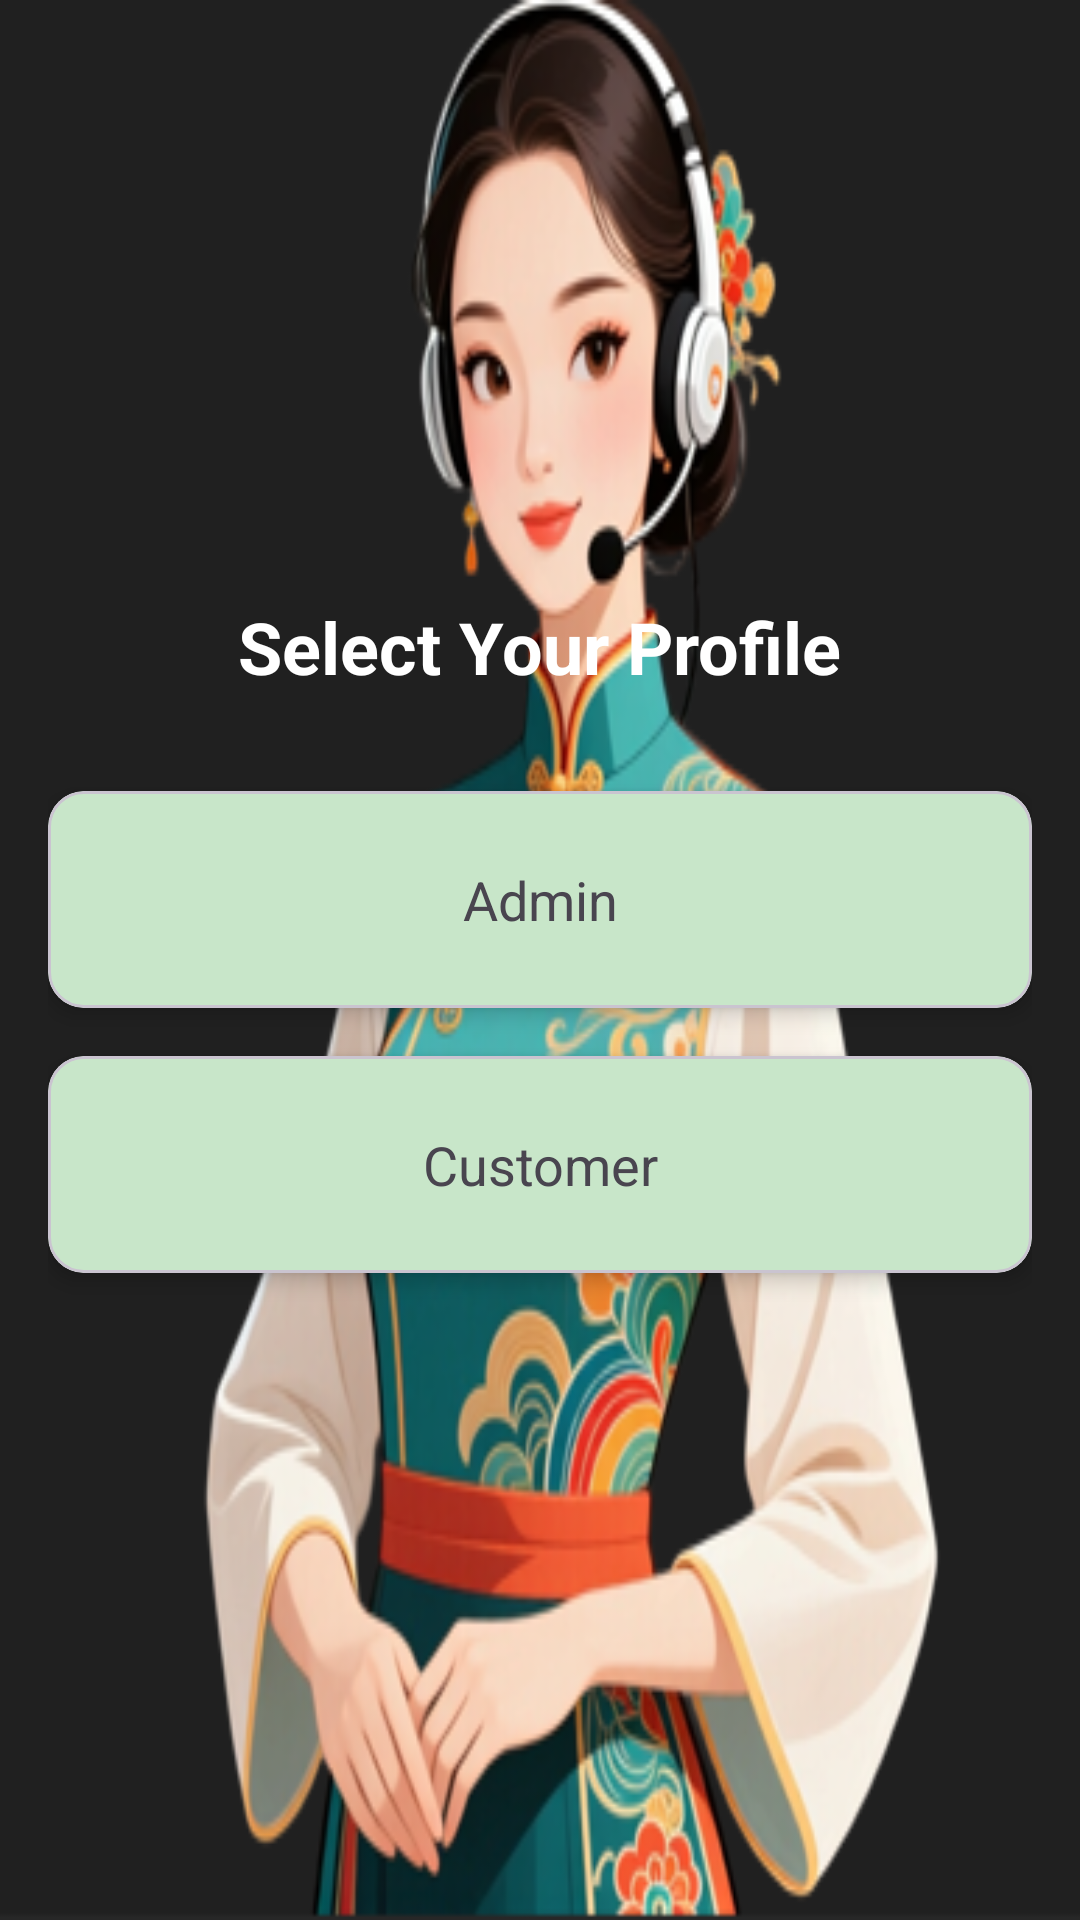

The Android layout XML behind this screen, and the referenced resources:
<!-- AndroidManifest.xml: application theme Theme.AICafe -->
<!-- res/layout/activity_profile_selection.xml -->
<?xml version="1.0" encoding="utf-8"?>
<LinearLayout xmlns:android="http://schemas.android.com/apk/res/android"
    xmlns:app="http://schemas.android.com/apk/res-auto"
    xmlns:tools="http://schemas.android.com/tools"
    android:layout_width="match_parent"
    android:layout_height="match_parent"
    android:orientation="vertical"
    android:gravity="center"
    android:padding="16dp"
    android:background="@drawable/screenshot_2026_01_01_171501"
    tools:context=".ProfileSelectionActivity">

    <TextView
        android:layout_width="wrap_content"
        android:layout_height="wrap_content"
        android:layout_marginBottom="32dp"
        android:text="@string/profile_selection_title"
        android:textColor="@android:color/white"
        android:textSize="24sp"
        android:textStyle="bold" />

    <com.google.android.material.card.MaterialCardView
        android:id="@+id/card_admin"
        android:layout_width="match_parent"
        android:layout_height="wrap_content"
        android:layout_marginBottom="16dp"
        app:cardBackgroundColor="#C8E6C9"
        app:cardElevation="4dp"
        app:cardCornerRadius="12dp">

        <TextView
            android:layout_width="match_parent"
            android:layout_height="wrap_content"
            android:padding="24dp"
            android:text="@string/profile_admin"
            android:textAlignment="center"
            android:textSize="18sp" />

    </com.google.android.material.card.MaterialCardView>

    <com.google.android.material.card.MaterialCardView
        android:id="@+id/card_customer"
        android:layout_width="match_parent"
        android:layout_height="wrap_content"
        android:layout_marginBottom="16dp"
        app:cardBackgroundColor="#C8E6C9"
        app:cardElevation="4dp"
        app:cardCornerRadius="12dp">

        <TextView
            android:layout_width="match_parent"
            android:layout_height="wrap_content"
            android:padding="24dp"
            android:text="@string/profile_customer"
            android:textAlignment="center"
            android:textSize="18sp" />

    </com.google.android.material.card.MaterialCardView>

</LinearLayout>
<!-- resources referenced by this layout -->
<resources>
  <!-- drawable screenshot_2026_01_01_171501: png bitmap (drawable, 140953 bytes) -->
  <string name="profile_admin">Admin</string>
  <string name="profile_customer">Customer</string>
  <string name="profile_selection_title">Select Your Profile</string>
  <style name="Theme.AICafe" parent="Theme.Material3.DayNight.NoActionBar">
          <item name="colorPrimary">@color/primary</item>
          <item name="colorOnPrimary">@android:color/white</item>
          <item name="android:statusBarColor">@color/background</item>
          <item name="android:windowLightStatusBar">true</item>
      </style>
  <color name="primary">#FF006E1C</color>
  <color name="background">#FFFCFDF6</color>
</resources>
